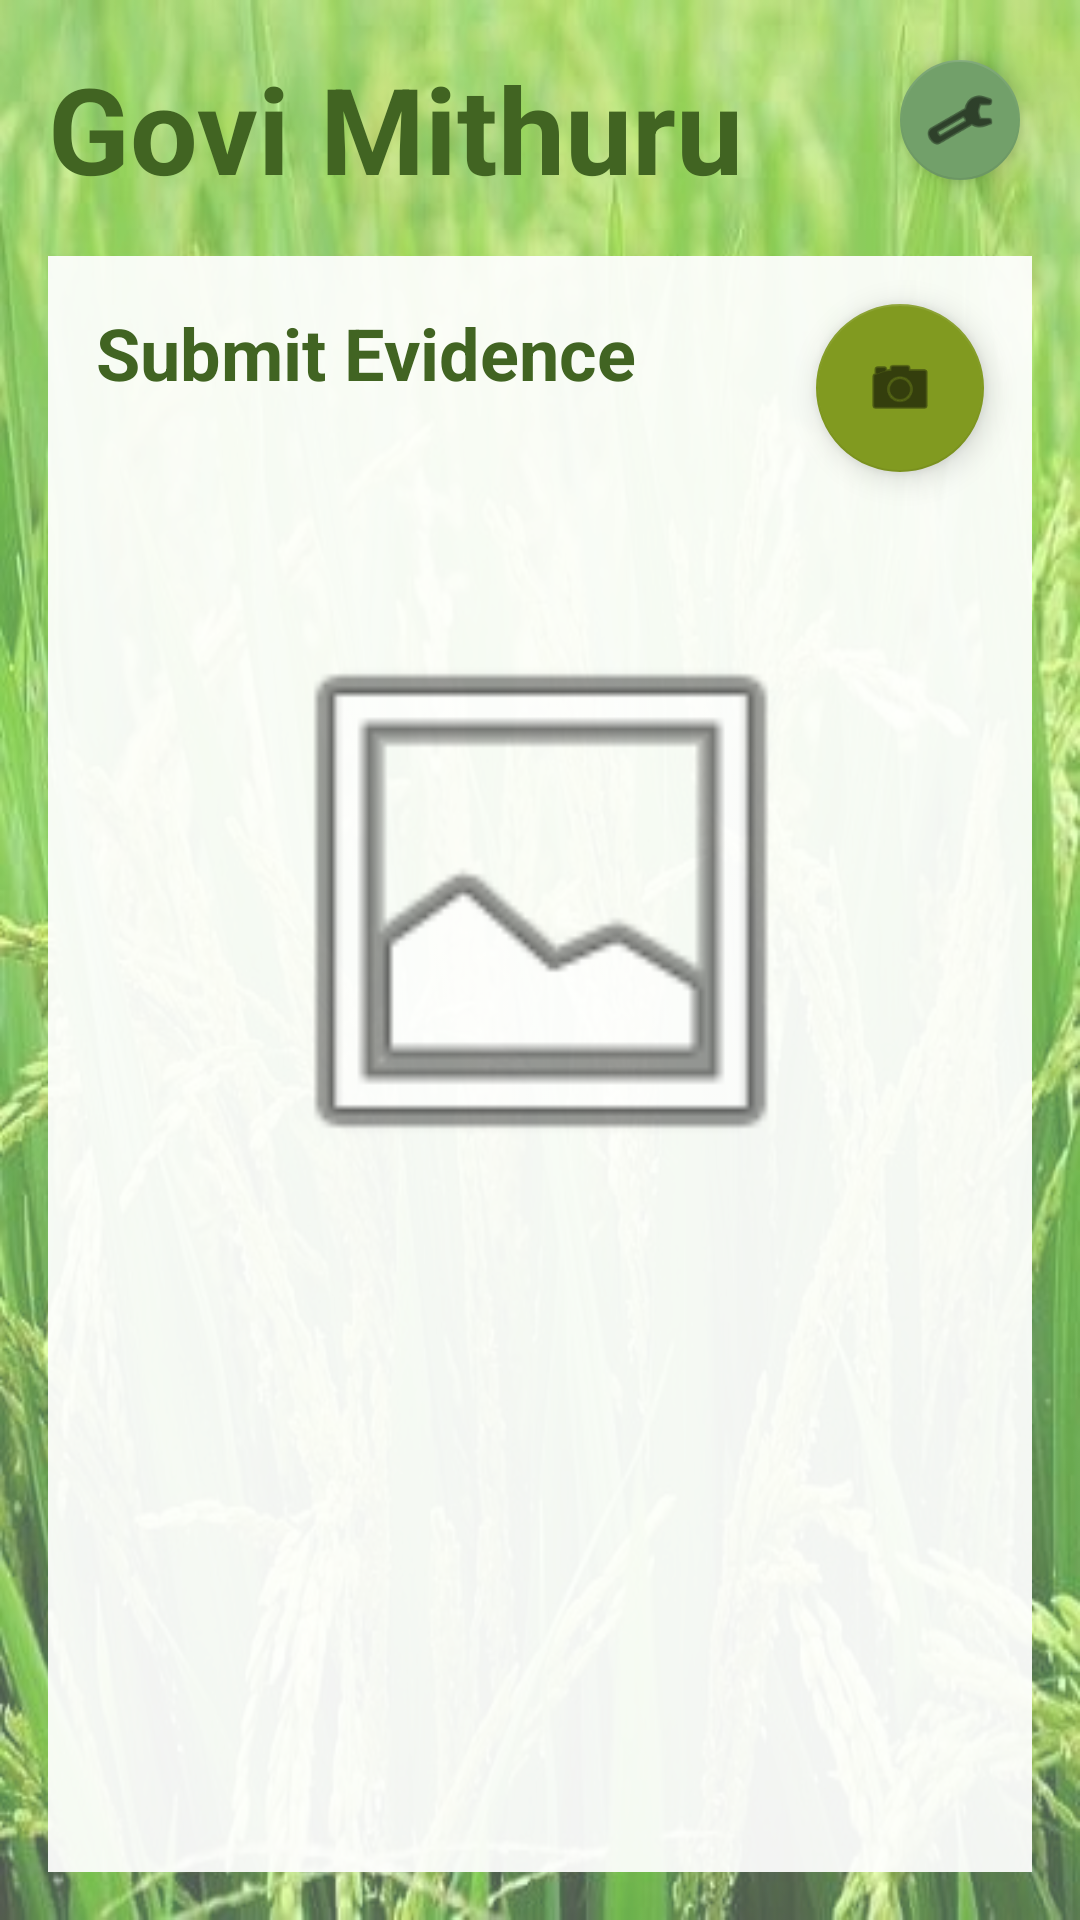

Layout XML and referenced resources for this Android screen:
<!-- AndroidManifest.xml: application theme Theme.GoviMithuruApp -->
<!-- res/layout/activity_evidence_f.xml -->
<?xml version="1.0" encoding="utf-8"?>
<androidx.constraintlayout.widget.ConstraintLayout xmlns:android="http://schemas.android.com/apk/res/android"
    xmlns:app="http://schemas.android.com/apk/res-auto"
    xmlns:tools="http://schemas.android.com/tools"
    android:layout_width="match_parent"
    android:layout_height="match_parent"
    android:background="@drawable/login_screen_background"
    android:focusable="false"
    tools:context=".claimManagement.EvidenceFActivity">

    <androidx.constraintlayout.widget.ConstraintLayout
        android:id="@+id/LAY_main"
        android:layout_width="match_parent"
        android:layout_height="match_parent"
        android:background="@color/alpha_white"
        app:layout_constraintBottom_toBottomOf="parent"
        app:layout_constraintEnd_toEndOf="parent"
        app:layout_constraintStart_toStartOf="parent"
        app:layout_constraintTop_toTopOf="parent">

        <TextView
            android:id="@+id/TX_appTitle"
            android:layout_width="wrap_content"
            android:layout_height="wrap_content"
            android:layout_marginStart="@dimen/margin_1"
            android:layout_marginLeft="@dimen/margin_1"
            android:layout_marginTop="@dimen/margin_1"
            android:text="@string/app_name"
            android:textColor="@color/app_color_1"
            android:textSize="@dimen/app_title_text_size"
            android:textStyle="bold"
            app:layout_constraintStart_toStartOf="parent"
            app:layout_constraintTop_toTopOf="parent" />

        <com.google.android.material.floatingactionbutton.FloatingActionButton
            android:id="@+id/BT_settings"
            android:layout_width="@dimen/settings_btn_size"
            android:layout_height="wrap_content"
            android:layout_marginTop="@dimen/margin_1"
            android:layout_marginEnd="@dimen/margin_1"
            android:layout_marginRight="@dimen/margin_1"
            android:clickable="true"
            android:contentDescription="@string/settings_button_desc"
            android:focusable="true"
            android:scaleType="center"
            app:backgroundTint="@color/app_color_3"
            app:fabSize="mini"
            app:layout_constraintEnd_toEndOf="parent"
            app:layout_constraintTop_toTopOf="parent"
            app:srcCompat="@android:drawable/ic_menu_preferences" />

        <androidx.constraintlayout.widget.ConstraintLayout
            android:id="@+id/LAY_pageContent"
            android:layout_width="0dp"
            android:layout_height="0dp"
            android:layout_marginStart="@dimen/margin_1"
            android:layout_marginLeft="@dimen/margin_1"
            android:layout_marginTop="@dimen/margin_1"
            android:layout_marginEnd="@dimen/margin_1"
            android:layout_marginRight="@dimen/margin_1"
            android:layout_marginBottom="@dimen/margin_1"
            android:background="@color/alpha2_white"
            app:layout_constraintBottom_toBottomOf="parent"
            app:layout_constraintEnd_toEndOf="parent"
            app:layout_constraintStart_toStartOf="parent"
            app:layout_constraintTop_toBottomOf="@+id/TX_appTitle">

            <TextView
                android:id="@+id/TX_submitEvidence"
                android:layout_width="wrap_content"
                android:layout_height="wrap_content"
                android:layout_marginStart="@dimen/margin_1"
                android:layout_marginLeft="@dimen/margin_1"
                android:layout_marginTop="@dimen/margin_1"
                android:text="@string/txt_submit_evidence"
                android:textColor="@color/app_color_1"
                android:textSize="@dimen/page_title_text_size"
                android:textStyle="bold"
                app:layout_constraintStart_toStartOf="parent"
                app:layout_constraintTop_toTopOf="parent" />

            <com.google.android.material.floatingactionbutton.FloatingActionButton
                android:id="@+id/BT_camera"
                android:layout_width="wrap_content"
                android:layout_height="wrap_content"
                android:layout_marginTop="@dimen/margin_1"
                android:layout_marginEnd="@dimen/margin_1"
                android:layout_marginRight="@dimen/margin_1"
                android:clickable="true"
                android:contentDescription="@string/camera_content_desc"
                android:focusable="true"
                android:onClick="capturePhoto"
                app:backgroundTint="@color/app_color_2"
                app:fabSize="auto"
                app:layout_constraintEnd_toEndOf="parent"
                app:layout_constraintTop_toTopOf="parent"
                app:srcCompat="@android:drawable/ic_menu_camera" />

            <TextView
                android:id="@+id/TX_maxAllowed"
                android:layout_width="0dp"
                android:layout_height="wrap_content"
                android:layout_marginStart="@dimen/margin_1"
                android:layout_marginLeft="@dimen/margin_1"
                android:layout_marginTop="@dimen/margin_1_half"
                android:layout_marginEnd="@dimen/margin_1"
                android:layout_marginRight="@dimen/margin_1"
                app:layout_constraintEnd_toEndOf="parent"
                app:layout_constraintStart_toStartOf="parent"
                app:layout_constraintTop_toBottomOf="@+id/BT_camera" />

            <androidx.constraintlayout.widget.ConstraintLayout
                android:id="@+id/LAY_evidence"
                android:layout_width="match_parent"
                android:layout_height="wrap_content"
                android:layout_marginTop="@dimen/margin_1"
                app:layout_constraintStart_toStartOf="parent"
                app:layout_constraintTop_toBottomOf="@+id/TX_maxAllowed">

                <ImageView
                    android:id="@+id/IMG_evidence"
                    android:layout_width="@dimen/image_thumb_width"
                    android:layout_height="@dimen/image_thumb_height"
                    android:contentDescription="@string/image_content_desc"
                    app:layout_constraintEnd_toEndOf="parent"
                    app:layout_constraintStart_toStartOf="parent"
                    app:layout_constraintTop_toTopOf="parent"
                    app:srcCompat="@android:drawable/ic_menu_gallery" />

                <androidx.cardview.widget.CardView
                    android:id="@+id/CARD_evidence_desc"
                    android:layout_width="0dp"
                    android:layout_height="wrap_content"
                    android:layout_marginStart="@dimen/margin_1"
                    android:layout_marginLeft="@dimen/margin_1"
                    android:layout_marginTop="@dimen/margin_1_half"
                    android:layout_marginEnd="@dimen/margin_1"
                    android:layout_marginRight="@dimen/margin_1"
                    android:visibility="invisible"
                    app:cardBackgroundColor="@color/app_color_3_50"
                    app:cardCornerRadius="@dimen/card_1_corner"
                    app:layout_constraintEnd_toEndOf="parent"
                    app:layout_constraintStart_toStartOf="parent"
                    app:layout_constraintTop_toBottomOf="@+id/IMG_evidence">

                    <EditText
                        android:id="@+id/ED_evidence_desc"
                        android:layout_width="match_parent"
                        android:layout_height="wrap_content"
                        android:layout_marginStart="@dimen/margin_1_half"
                        android:layout_marginLeft="@dimen/margin_1_half"
                        android:layout_marginEnd="@dimen/margin_1_half"
                        android:layout_marginRight="@dimen/margin_1_half"
                        android:autofillHints=""
                        android:ems="10"
                        android:hint="@string/placeholder_evidence_desc"
                        android:inputType="textPersonName" />
                </androidx.cardview.widget.CardView>

            </androidx.constraintlayout.widget.ConstraintLayout>

            <com.google.android.material.floatingactionbutton.FloatingActionButton
                android:id="@+id/BT_prevEvidence"
                android:layout_width="wrap_content"
                android:layout_height="wrap_content"
                android:layout_marginStart="@dimen/margin_1"
                android:layout_marginLeft="@dimen/margin_1"
                android:layout_marginTop="@dimen/margin_1"
                android:clickable="true"
                android:contentDescription="@string/prev_button_desc"
                android:focusable="true"
                android:onClick="goToPrevEvidence"
                android:visibility="invisible"
                app:backgroundTint="@color/app_color_4"
                app:layout_constraintStart_toStartOf="parent"
                app:layout_constraintTop_toBottomOf="@+id/LAY_evidence"
                app:srcCompat="@android:drawable/ic_media_rew" />

            <com.google.android.material.floatingactionbutton.FloatingActionButton
                android:id="@+id/BT_nextEvidence"
                android:layout_width="wrap_content"
                android:layout_height="wrap_content"
                android:layout_marginTop="@dimen/margin_1"
                android:layout_marginEnd="@dimen/margin_1"
                android:layout_marginRight="@dimen/margin_1"
                android:clickable="true"
                android:contentDescription="@string/prev_button_desc"
                android:focusable="true"
                android:onClick="goToNextEvidence"
                android:visibility="invisible"
                app:backgroundTint="@color/app_color_4"
                app:layout_constraintEnd_toEndOf="parent"
                app:layout_constraintTop_toBottomOf="@+id/LAY_evidence"
                app:srcCompat="@android:drawable/ic_media_ff" />

            <Button
                android:id="@+id/BT_remove_evidence"
                android:layout_width="wrap_content"
                android:layout_height="wrap_content"
                android:layout_marginTop="@dimen/margin_1"
                android:onClick="removeEvidence"
                android:text="@string/btnText_remove_evidence"
                android:visibility="invisible"
                app:backgroundTint="@color/danger_color"
                app:icon="@android:drawable/ic_menu_delete"
                app:layout_constraintEnd_toStartOf="@+id/BT_nextEvidence"
                app:layout_constraintStart_toEndOf="@+id/BT_prevEvidence"
                app:layout_constraintTop_toBottomOf="@+id/LAY_evidence" />

            <Button
                android:id="@+id/BTN_finalize"
                android:layout_width="@dimen/image_thumb_width"
                android:layout_height="wrap_content"
                android:layout_marginBottom="@dimen/margin_2"
                android:onClick="finalizeClaim"
                android:text="@string/txt_finalize"
                android:visibility="invisible"
                app:backgroundTint="@color/app_color_1"
                app:layout_constraintBottom_toBottomOf="parent"
                app:layout_constraintEnd_toEndOf="parent"
                app:layout_constraintStart_toStartOf="parent" />

        </androidx.constraintlayout.widget.ConstraintLayout>
    </androidx.constraintlayout.widget.ConstraintLayout>
</androidx.constraintlayout.widget.ConstraintLayout>
<!-- resources referenced by this layout -->
<resources>
  <color name="alpha2_white">#EDFFFFFF</color>
  <color name="alpha_white">#4DFFFFFF</color>
  <color name="app_color_1">#FF416422</color>
  <color name="app_color_2">#FF819A20</color>
  <color name="app_color_3">#FF72A06A</color>
  <color name="app_color_3_50">#8072A06A</color>
  <color name="app_color_4">#FFD9D40C</color>
  <color name="danger_color">#F44336</color>
  <dimen name="app_title_text_size">40sp</dimen>
  <dimen name="card_1_corner">10dp</dimen>
  <dimen name="image_thumb_height">200dp</dimen>
  <dimen name="image_thumb_width">344dp</dimen>
  <dimen name="margin_1">16dp</dimen>
  <dimen name="margin_1_half">8dp</dimen>
  <dimen name="margin_2">32dp</dimen>
  <dimen name="page_title_text_size">24sp</dimen>
  <dimen name="settings_btn_size">40dp</dimen>
  <!-- drawable login_screen_background: jpg bitmap (drawable, 84708 bytes) -->
  <string name="app_name">Govi Mithuru</string>
  <string name="btnText_remove_evidence">Remove</string>
  <string name="camera_content_desc" translatable="false">CAMERA_ICON</string>
  <string name="image_content_desc" translatable="false">EVIDENCE</string>
  <string name="placeholder_evidence_desc">Description about this evidence</string>
  <string name="prev_button_desc" translatable="false">PREVIOUS_EVIDENCE</string>
  <string name="settings_button_desc" translatable="false">PREFERENCES</string>
  <string name="txt_finalize">Finalize</string>
  <string name="txt_submit_evidence">Submit Evidence</string>
  <style name="Theme.GoviMithuruApp" parent="Theme.MaterialComponents.DayNight.NoActionBar">
          
          <item name="colorPrimary">@color/purple_500</item>
          <item name="colorPrimaryVariant">@color/purple_700</item>
          <item name="colorOnPrimary">@color/white</item>
          
          <item name="colorSecondary">@color/teal_200</item>
          <item name="colorSecondaryVariant">@color/teal_700</item>
          <item name="colorOnSecondary">@color/black</item>
          
          <item name="android:statusBarColor" tools:targetApi="l">?attr/colorPrimaryVariant</item>
          
      </style>
  <color name="purple_500">#FF6200EE</color>
  <color name="purple_700">#FF3700B3</color>
  <color name="white">#FFFFFFFF</color>
  <color name="teal_200">#FF03DAC5</color>
  <color name="teal_700">#FF018786</color>
  <color name="black">#FF000000</color>
</resources>
